Dataset: Kaggle (GitHub, Madhu-BS/PlantDiseaseDetectionAndClassification). Classes: healthy, multiple diseases, rust, scab.

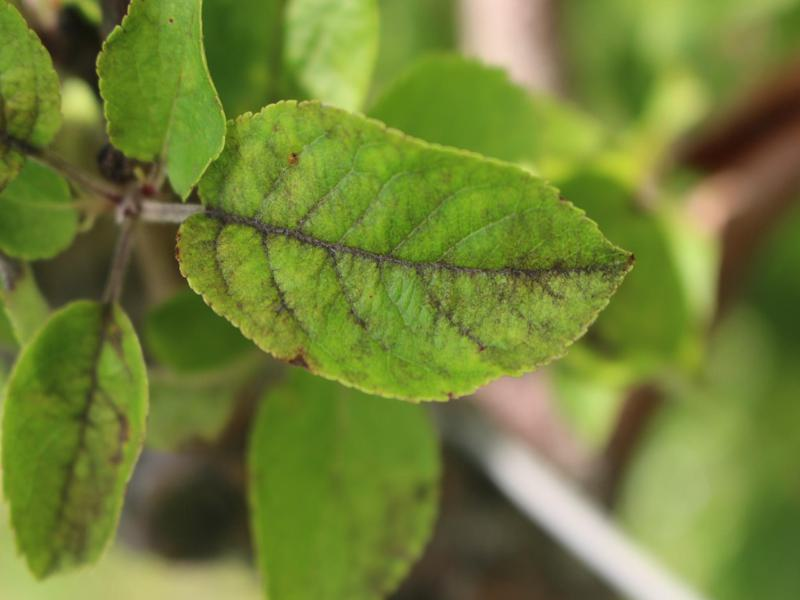
Label: scab

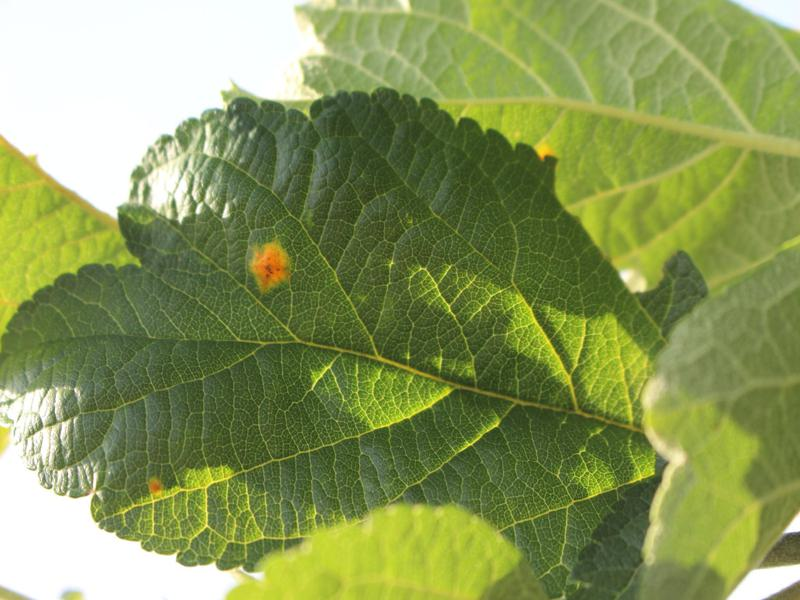
Label: rust

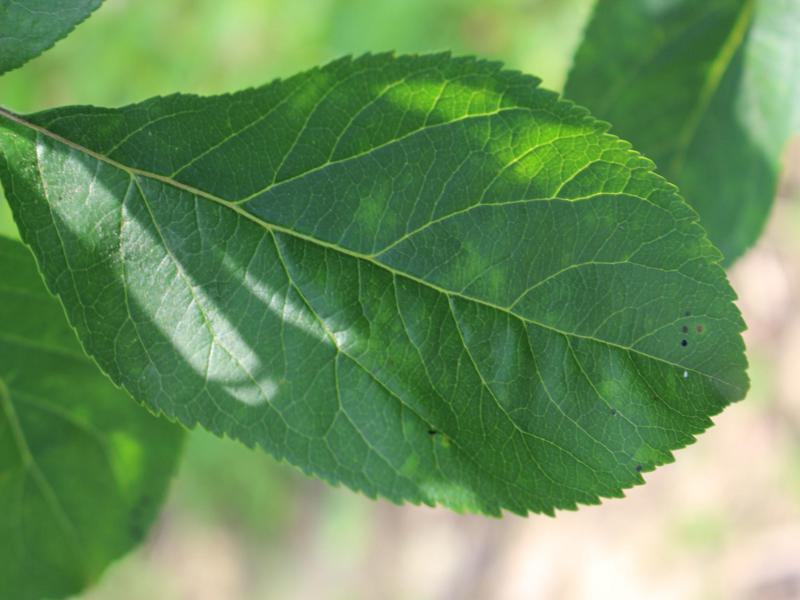
Label: healthy

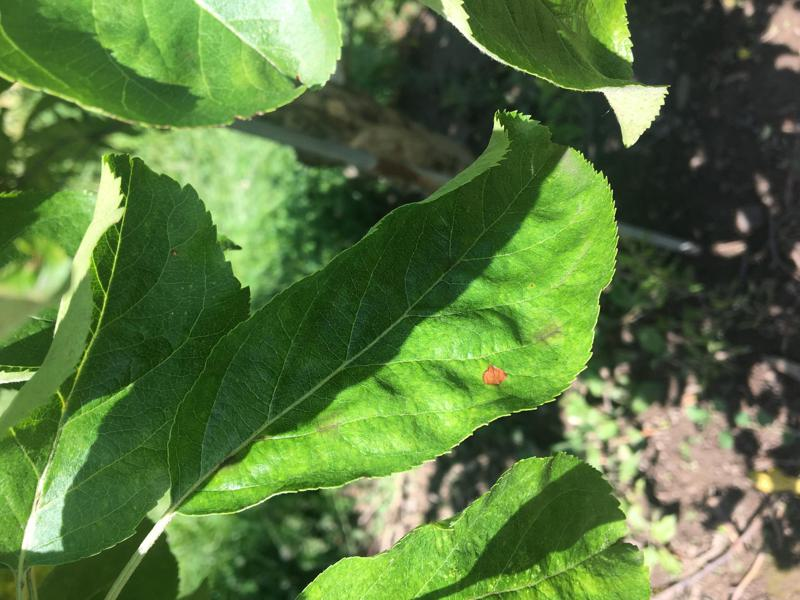
Label: multiple diseases

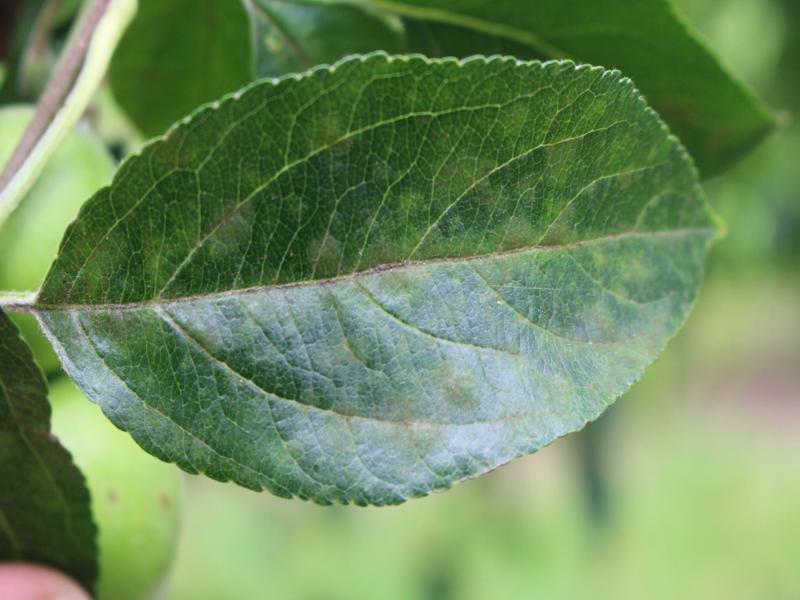
Label: scab

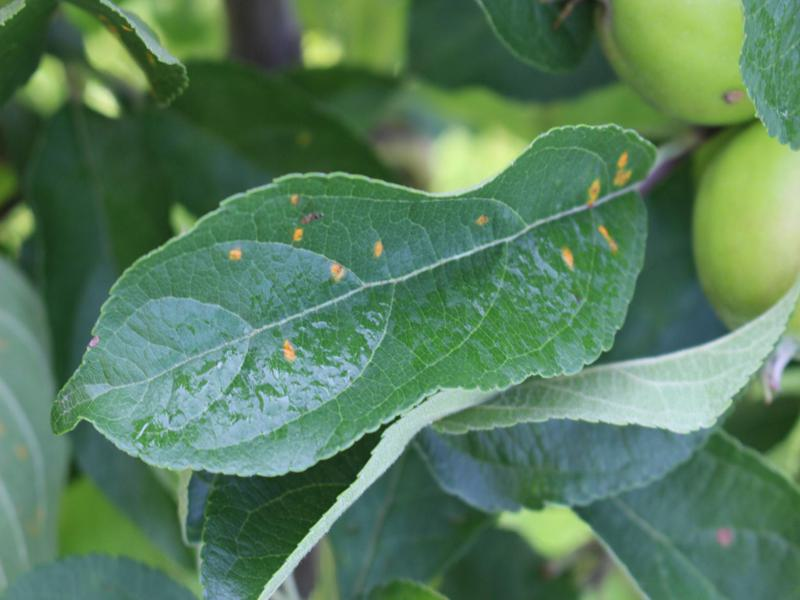
Label: rust
